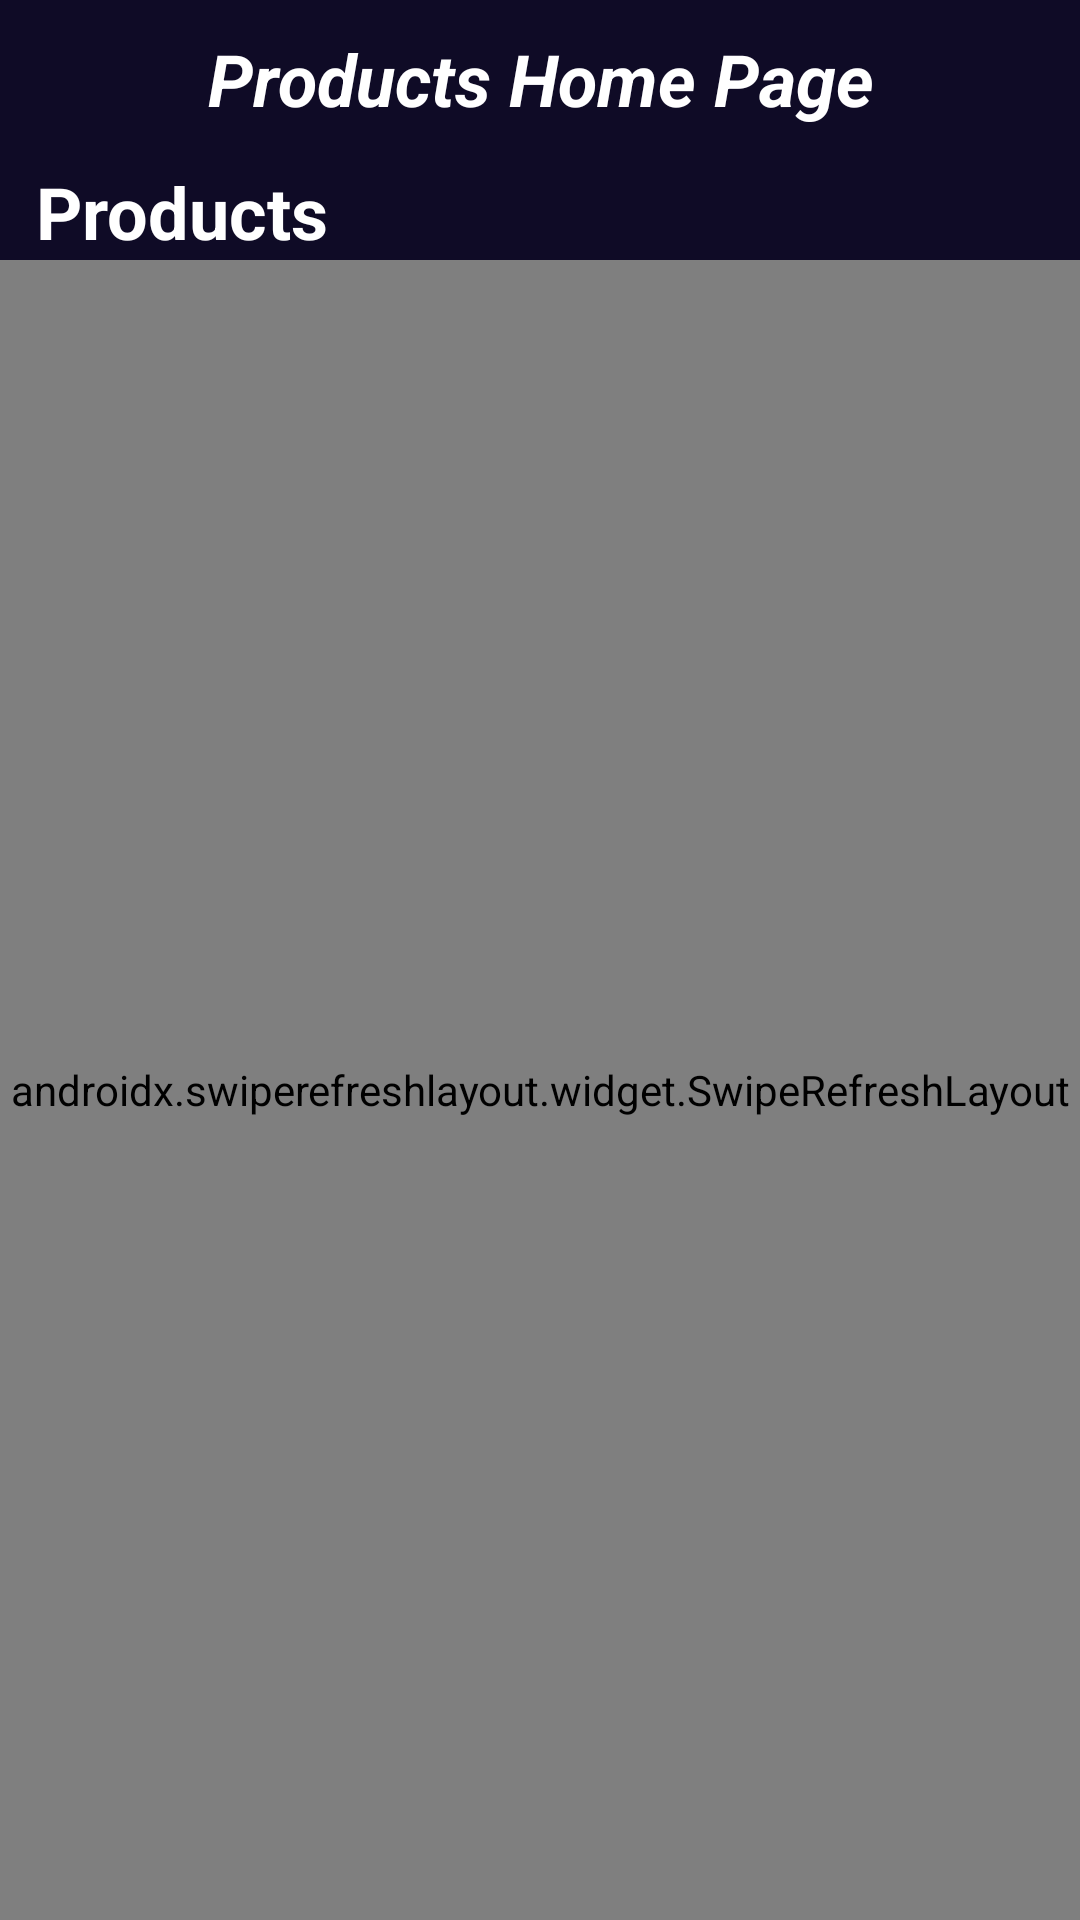

The Android layout XML behind this screen, and the referenced resources:
<!-- AndroidManifest.xml: application theme Theme.ProductExploreApp -->
<!-- res/layout/fragment_products_screen.xml -->
<?xml version="1.0" encoding="utf-8"?>
<androidx.constraintlayout.widget.ConstraintLayout xmlns:android="http://schemas.android.com/apk/res/android"
    xmlns:app="http://schemas.android.com/apk/res-auto"
    xmlns:tools="http://schemas.android.com/tools"
    android:layout_width="match_parent"
    android:layout_height="match_parent"
    android:background="@color/rv_title">


    <TextView
        android:id="@+id/topText"
        android:layout_width="match_parent"
        android:layout_height="wrap_content"
        android:layout_marginTop="10dp"
        android:gravity="center"
        android:text="Products Home Page"
        android:textColor="@color/white"
        android:textSize="24sp"
        android:textStyle="italic|bold"
        app:layout_constraintTop_toTopOf="parent" />


    <TextView
        android:id="@+id/products_tv"
        android:layout_width="match_parent"
        android:layout_height="wrap_content"
        android:layout_margin="12dp"
        android:text="Products"
        android:textColor="@color/white"
        android:textSize="24sp"
        android:textStyle="bold"
        app:layout_constraintEnd_toEndOf="parent"
        app:layout_constraintStart_toStartOf="parent"
        app:layout_constraintTop_toBottomOf="@id/topText" />


    <TextView
        android:id="@+id/no_signal_tv"
        android:layout_width="wrap_content"
        android:layout_height="wrap_content"
        android:text="Check internet"
        android:textColor="@color/white"
        android:visibility="gone"
        app:layout_constraintBottom_toBottomOf="parent"
        app:layout_constraintEnd_toEndOf="parent"
        app:layout_constraintStart_toStartOf="parent"
        app:layout_constraintTop_toTopOf="parent" />


    <androidx.swiperefreshlayout.widget.SwipeRefreshLayout
        android:id="@+id/swipeToRefresh"
        android:layout_width="match_parent"
        android:layout_height="0dp"
        app:layout_constraintBottom_toBottomOf="parent"
        app:layout_constraintStart_toStartOf="parent"
        app:layout_constraintTop_toBottomOf="@id/products_tv">


        <androidx.recyclerview.widget.RecyclerView
            android:id="@+id/recyclerView"
            android:layout_width="match_parent"
            android:layout_height="0dp"
            app:layout_constraintBottom_toBottomOf="parent"
            app:layout_constraintEnd_toEndOf="parent"
            tools:listitem="@layout/products_item_layout" />


    </androidx.swiperefreshlayout.widget.SwipeRefreshLayout>

    <ProgressBar
        android:id="@+id/progressBar"
        android:layout_width="wrap_content"
        android:layout_height="wrap_content"
        android:visibility="gone"
        app:layout_constraintBottom_toBottomOf="parent"
        app:layout_constraintEnd_toEndOf="parent"
        app:layout_constraintStart_toStartOf="parent"
        app:layout_constraintTop_toTopOf="parent" />

    <TextView
        android:id="@+id/errorText"
        android:layout_width="wrap_content"
        android:layout_height="wrap_content"
        android:padding="16dp"
        android:textAlignment="center"
        android:visibility="gone"
        app:layout_constraintBottom_toBottomOf="parent"
        app:layout_constraintEnd_toEndOf="parent"
        app:layout_constraintStart_toStartOf="parent"
        app:layout_constraintTop_toTopOf="parent" />

</androidx.constraintlayout.widget.ConstraintLayout>
<!-- res/layout/products_item_layout.xml (included above) -->
<?xml version="1.0" encoding="utf-8"?>
<androidx.constraintlayout.widget.ConstraintLayout xmlns:android="http://schemas.android.com/apk/res/android"
    xmlns:app="http://schemas.android.com/apk/res-auto"
    xmlns:tools="http://schemas.android.com/tools"
    android:layout_width="match_parent"
    android:layout_height="wrap_content"
    android:layout_margin="6dp">

    <androidx.cardview.widget.CardView
        android:id="@+id/product_image_card"
        android:layout_width="match_parent"
        android:layout_height="match_parent"
        android:elevation="12dp"
        app:cardCornerRadius="16dp"
        app:layout_constraintEnd_toEndOf="parent"
        app:layout_constraintStart_toStartOf="parent"
        app:layout_constraintTop_toTopOf="parent">

        <androidx.constraintlayout.widget.ConstraintLayout
            android:layout_width="match_parent"
            android:layout_height="wrap_content">

            <ImageView
                android:id="@+id/productImage"
                android:layout_width="match_parent"
                android:layout_height="150dp"
                android:scaleType="centerCrop"
                android:src="@drawable/image_placeholder"
                app:layout_constraintEnd_toEndOf="parent"
                app:layout_constraintStart_toStartOf="parent"
                app:layout_constraintTop_toTopOf="parent" />
        </androidx.constraintlayout.widget.ConstraintLayout>
    </androidx.cardview.widget.CardView>

    <TextView
        android:id="@+id/productTitle"
        android:layout_width="0dp"
        android:layout_height="wrap_content"
        android:ellipsize="end"
        android:maxLines="2"
        android:text="@string/product_title"
        android:textColor="@color/white"
        app:layout_constraintEnd_toEndOf="parent"
        app:layout_constraintStart_toStartOf="parent"
        app:layout_constraintTop_toBottomOf="@id/productPrice" />

    <TextView
        android:id="@+id/productPrice"
        android:layout_width="wrap_content"
        android:layout_height="wrap_content"
        android:layout_marginVertical="8dp"
        android:text="@string/product_price"
        android:textColor="@color/white"
        android:textSize="16sp"
        android:textStyle="bold"
        app:layout_constraintStart_toStartOf="parent"
        app:layout_constraintTop_toBottomOf="@id/product_image_card" />

</androidx.constraintlayout.widget.ConstraintLayout>
<!-- resources referenced by this layout -->
<resources>
  <color name="rv_title">#0F0B26</color>
  <color name="white">#FFFFFFFF</color>
  <string name="product_price">Product price</string>
  <string name="product_title">Product title</string>
  <style name="Theme.ProductExploreApp" parent="Base.Theme.ProductExploreApp" />
  <style name="Base.Theme.ProductExploreApp" parent="Theme.Material3.DayNight.NoActionBar">
          
          
      </style>
</resources>
